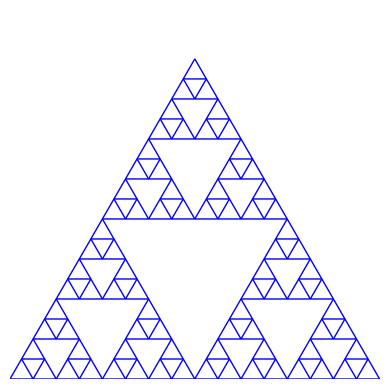

Reproduce this figure in Python.
import matplotlib.pyplot as plt  # Importa la biblioteca de matplotlib para crear gráficos.

# Define la función recursiva para dibujar el Triángulo de Sierpinski.
def sierpinski_triangle(ax, vertices, depth, color='black'):
    if depth == -1:  # Caso base: si la profundidad es 0, dibuja un triángulo.
        triangle = plt.Polygon(vertices, edgecolor=color, facecolor='none')  # Crea un triángulo con los vértices dados.
        ax.add_patch(triangle)  # Añade el triángulo al gráfico.
        plt.draw()  # Dibuja la figura actualizada.
        plt.pause(0.1)  # Pausa breve para actualizar la visualización.
    else:  # Caso recursivo: calcula los puntos medios de los lados del triángulo y llama a la función recursivamente.
        midpoints = [
            ((vertices[0][0] + vertices[1][0]) / 2, (vertices[0][1] + vertices[1][1]) / 2),  # Punto medio entre vértice 0 y 1.
            ((vertices[1][0] + vertices[2][0]) / 2, (vertices[1][1] + vertices[2][1]) / 2),  # Punto medio entre vértice 1 y 2.
            ((vertices[2][0] + vertices[0][0]) / 2, (vertices[2][1] + vertices[0][1]) / 2)   # Punto medio entre vértice 2 y 0.
        ]
        
        # Llamadas recursivas para cada uno de los triángulos más pequeños.
        sierpinski_triangle(ax, [vertices[0], midpoints[0], midpoints[2]], depth - 1, color)  # Triángulo superior.
        sierpinski_triangle(ax, [vertices[1], midpoints[0], midpoints[1]], depth - 1, color)  # Triángulo inferior izquierdo.
        sierpinski_triangle(ax, [vertices[2], midpoints[1], midpoints[2]], depth - 1, color)  # Triángulo inferior derecho.

# Función para configurar y mostrar el gráfico del Triángulo de Sierpinski.
def plot_sierpinski(depth, color='blue'):
    fig, ax = plt.subplots()  # Crea una figura y un eje para el gráfico.
    ax.set_aspect('equal')  # Configura el aspecto del eje para que sea igual.
    ax.axis('off')  # Desactiva los ejes.

    # Define los vértices iniciales del triángulo equilátero.
    vertices = [(0, 0), (1, 0), (0.5, 0.866)]  
    sierpinski_triangle(ax, vertices, depth, color)  # Llama a la función recursiva para dibujar el triángulo.
    
    plt.show()  # Muestra el gráfico.

# Punto de entrada del script.
if __name__ == "__main__":
    depth = 3 # Define la profundidad de la recursión.
    color = 'blue'  # Define el color de los bordes del triángulo.
    plot_sierpinski(depth, color)  # Llama a la función para dibujar y mostrar el Triángulo de Sierpinski.